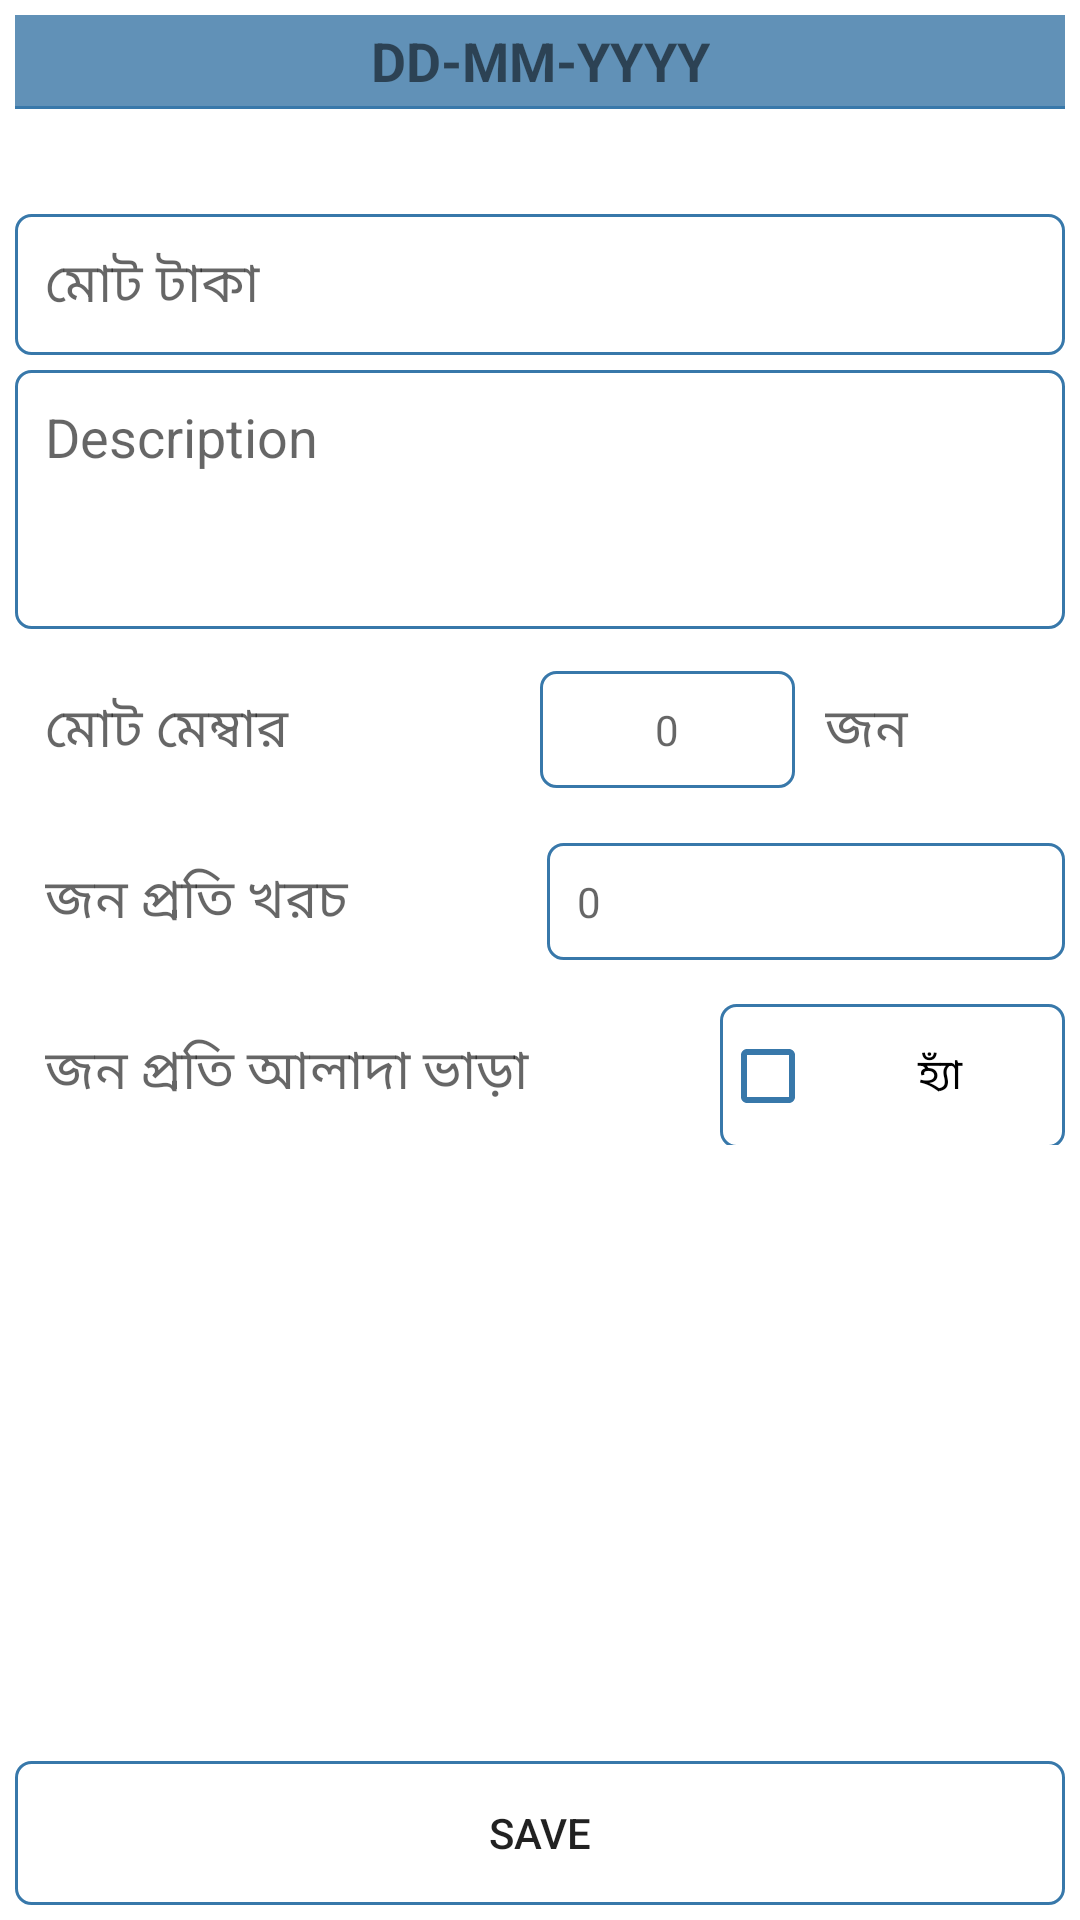

Reconstruct the res/layout file that produces this screen, plus the resources it refers to.
<!-- AndroidManifest.xml: application theme Theme.BachelorPoint -->
<!-- res/layout/fragment_add_rent.xml -->
<?xml version="1.0" encoding="utf-8"?>
<androidx.constraintlayout.widget.ConstraintLayout xmlns:android="http://schemas.android.com/apk/res/android"
    xmlns:app="http://schemas.android.com/apk/res-auto"
    xmlns:tools="http://schemas.android.com/tools"
    android:layout_width="match_parent"
    android:layout_height="match_parent"
    tools:context=".ui.rent.AddRentFragment">

    <com.github.ybq.android.spinkit.SpinKitView
        android:id="@+id/progressBar"
        style="@style/SpinKitView.Large.ThreeBounce"
        android:layout_width="match_parent"
        android:layout_height="wrap_content"
        android:layout_gravity="center"
        android:indeterminate="true"
        android:visibility="gone"
        app:SpinKit_Color="@color/purple_200"
        app:layout_constraintBottom_toBottomOf="parent"
        app:layout_constraintTop_toTopOf="parent" />

    <RelativeLayout
        android:id="@+id/mainLl"
        android:layout_width="match_parent"
        android:layout_height="match_parent"
        android:padding="@dimen/dimen_5dp">

        <LinearLayout
            android:id="@+id/upperLl"
            android:layout_width="match_parent"
            android:layout_height="wrap_content"
            android:orientation="vertical">

            <TableRow
                android:id="@+id/dateRow"
                android:layout_width="match_parent"
                android:layout_height="wrap_content"
                android:background="@color/table_header"
                android:gravity="center">

                <TextView
                    android:id="@+id/dateTv"
                    android:layout_width="wrap_content"
                    android:layout_height="wrap_content"
                    android:drawablePadding="@dimen/dimen_10dp"
                    android:gravity="center"
                    android:padding="@dimen/dimen_3dp"
                    android:text="@string/dd_mm_yyyy"
                    android:textSize="@dimen/dimen_18sp"
                    android:textStyle="bold"
                    app:drawableEndCompat="@drawable/baseline_date_range_24" />
            </TableRow>

            <View
                android:id="@+id/dateBorder"
                android:layout_width="match_parent"
                android:layout_height="@dimen/dimen_1dp"
                android:background="@color/purple_200" />

            <Spinner
                android:id="@+id/spinner"
                style="@style/SpinnerStyle"
                android:layout_width="match_parent"
                android:layout_height="wrap_content" />

            <EditText
                android:id="@+id/amountEt"
                android:layout_width="match_parent"
                android:layout_height="wrap_content"
                android:layout_marginTop="@dimen/dimen_5dp"
                android:layout_marginBottom="@dimen/dimen_5dp"
                android:background="@drawable/bg_et"
                android:hint="@string/total_taka_bn"
                android:inputType="numberDecimal"
                android:maxLength="10"
                android:padding="@dimen/dimen_10dp" />

            <EditText
                android:id="@+id/descriptionEt"
                android:layout_width="match_parent"
                android:layout_height="wrap_content"
                android:layout_marginBottom="@dimen/dimen_5dp"
                android:background="@drawable/bg_et"
                android:gravity="start"
                android:hint="@string/description_en"
                android:inputType="textMultiLine"
                android:lines="5"
                android:maxLines="10"
                android:minLines="3"
                android:padding="@dimen/dimen_10dp" />

            <LinearLayout
                android:layout_width="match_parent"
                android:layout_height="wrap_content"
                android:layout_marginTop="@dimen/dimen_5dp"
                android:layout_marginBottom="@dimen/dimen_5dp"
                android:gravity="center_vertical">

                <TextView
                    android:layout_width="0dp"
                    android:layout_height="wrap_content"
                    android:layout_marginEnd="@dimen/dimen_5dp"
                    android:layout_weight="2"
                    android:hint="@string/total_member"
                    android:padding="@dimen/dimen_10dp"
                    android:textSize="@dimen/dimen_18sp" />

                <TextView
                    android:id="@+id/totalMemberTv"
                    android:layout_width="0dp"
                    android:layout_height="wrap_content"
                    android:layout_weight="1"
                    android:background="@drawable/bg_et"
                    android:gravity="center"
                    android:hint="@string/zero"
                    android:padding="@dimen/dimen_10dp" />

                <TextView
                    android:layout_width="0dp"
                    android:layout_height="wrap_content"
                    android:layout_marginEnd="@dimen/dimen_5dp"
                    android:layout_weight="1"
                    android:hint="@string/jon"
                    android:padding="@dimen/dimen_10dp"
                    android:textSize="@dimen/dimen_18sp" />
            </LinearLayout>

            <LinearLayout
                android:id="@+id/perHeadCostLl"
                android:layout_width="match_parent"
                android:layout_height="wrap_content"
                android:layout_marginTop="@dimen/dimen_5dp"
                android:layout_marginBottom="@dimen/dimen_5dp">

                <TextView
                    android:layout_width="0dp"
                    android:layout_height="wrap_content"
                    android:layout_marginEnd="@dimen/dimen_5dp"
                    android:layout_weight="1"
                    android:hint="@string/per_head_cost"
                    android:padding="@dimen/dimen_10dp"
                    android:textSize="@dimen/dimen_18sp" />

                <TextView
                    android:id="@+id/per_head_cost_tv"
                    android:layout_width="0dp"
                    android:layout_height="wrap_content"
                    android:layout_weight="1"
                    android:background="@drawable/bg_et"
                    android:hint="@string/zero"
                    android:padding="@dimen/dimen_10dp" />
            </LinearLayout>

            <LinearLayout
                android:id="@+id/checkBoxLl"
                android:layout_width="match_parent"
                android:layout_height="wrap_content"
                android:layout_marginTop="@dimen/dimen_5dp"
                android:layout_marginBottom="@dimen/dimen_5dp">

                <TextView
                    android:layout_width="0dp"
                    android:layout_height="wrap_content"
                    android:layout_marginEnd="@dimen/dimen_5dp"
                    android:layout_weight="2"
                    android:hint="@string/per_head_rent"
                    android:padding="@dimen/dimen_10dp"
                    android:textSize="@dimen/dimen_18sp" />

                <CheckBox
                    android:id="@+id/checkBox"
                    android:layout_width="0dp"
                    android:layout_height="wrap_content"
                    android:layout_weight="1"
                    android:background="@drawable/bg_et"
                    android:buttonTint="@color/purple_200"
                    android:gravity="center"
                    android:padding="@dimen/dimen_10dp"
                    android:text="হ্যাঁ" />
            </LinearLayout>

        </LinearLayout>

        <LinearLayout
            android:layout_above="@id/saveBtn"
            android:id="@+id/separateRentLl"
            android:layout_width="match_parent"
            android:layout_height="match_parent"
            android:layout_below="@id/upperLl"
            android:layout_marginTop="@dimen/dimen_5dp"
            android:layout_marginBottom="@dimen/dimen_5dp">

            <androidx.recyclerview.widget.RecyclerView
                android:id="@+id/recyclerView"
                android:layout_width="match_parent"
                android:layout_height="match_parent"
                app:layoutManager="androidx.recyclerview.widget.LinearLayoutManager"
                tools:listitem="@layout/item_rent_input" />

        </LinearLayout>

        <Button
            android:id="@+id/saveBtn"
            android:layout_width="match_parent"
            android:layout_height="wrap_content"
            android:layout_alignParentBottom="true"
            android:layout_gravity="center"
            android:layout_marginTop="@dimen/dimen_20dp"
            android:background="@drawable/bg_btn"
            android:text="@string/save" />
    </RelativeLayout>
</androidx.constraintlayout.widget.ConstraintLayout>
<!-- res/layout/item_rent_input.xml (included above) -->
<?xml version="1.0" encoding="utf-8"?>
<LinearLayout xmlns:android="http://schemas.android.com/apk/res/android"
    xmlns:app="http://schemas.android.com/apk/res-auto"
    android:layout_width="match_parent"
    android:layout_height="wrap_content"
    android:orientation="vertical">

    <LinearLayout
        android:layout_width="match_parent"
        android:layout_height="wrap_content"
        android:gravity="center_vertical"
        android:padding="8dp">

        <TextView
            android:id="@+id/nameTv"
            android:layout_width="0dp"
            android:layout_height="wrap_content"
            android:layout_weight="1"
            android:gravity="start"
            android:padding="@dimen/dimen_3dp"
            android:text="Name"
            android:textSize="@dimen/dimen_18sp"
            android:textStyle="bold" />

        <EditText
            android:id="@+id/separateRentEt"
            android:layout_width="0dp"
            android:inputType="numberDecimal"
            android:layout_height="wrap_content"
            android:layout_weight="1"
            android:background="@drawable/bg_et"
            android:gravity="center"
            android:padding="@dimen/dimen_3dp"
            android:hint="0"
            android:textSize="@dimen/dimen_18sp"
            android:textStyle="bold" />

    </LinearLayout>

    <View
        android:layout_width="match_parent"
        android:layout_height="@dimen/dimen_1dp"
        android:background="@color/purple_200" />
</LinearLayout>
<!-- resources referenced by this layout -->
<resources>
  <color name="purple_200">#3878AA</color>
  <color name="table_header">#DA477FAB</color>
  <dimen name="dimen_10dp">10dp</dimen>
  <dimen name="dimen_18sp">18sp</dimen>
  <dimen name="dimen_1dp">1dp</dimen>
  <dimen name="dimen_20dp">20dp</dimen>
  <dimen name="dimen_3dp">3dp</dimen>
  <dimen name="dimen_5dp">5dp</dimen>
  <!-- drawable bg_btn (drawable) -->
  <?xml version="1.0" encoding="utf-8"?>
  <shape xmlns:android="http://schemas.android.com/apk/res/android"
      android:shape="rectangle">
  
      <corners android:radius="@dimen/dimen_5dp"/>
      <stroke android:color="@color/purple_200" android:width="@dimen/dimen_1dp"/>
  </shape>
  <!-- drawable bg_et (drawable) -->
  <?xml version="1.0" encoding="utf-8"?>
  <shape xmlns:android="http://schemas.android.com/apk/res/android"
      android:shape="rectangle">
  
      <solid android:color="@color/grey"/>
      <corners android:radius="@dimen/dimen_5dp"/>
      <stroke android:color="@color/purple_200" android:width="@dimen/dimen_1dp"/>
  </shape>
  <string name="dd_mm_yyyy">DD-MM-YYYY</string>
  <string name="description_en">Description</string>
  <string name="jon">জন</string>
  <string name="per_head_cost">জন প্রতি খরচ</string>
  <string name="per_head_rent">জন প্রতি আলাদা ভাড়া</string>
  <string name="save">Save</string>
  <string name="total_member">মোট মেম্বার</string>
  <string name="total_taka_bn">মোট টাকা</string>
  <string name="zero">0</string>
  <style name="Theme.BachelorPoint" parent="Theme.MaterialComponents.DayNight.DarkActionBar">
          
          <item name="colorPrimary">@color/purple_200</item>
          <item name="colorPrimaryVariant">@color/purple_700</item>
          <item name="colorOnPrimary">@color/white</item>
          
          <item name="colorSecondary">@color/teal_200</item>
          <item name="colorSecondaryVariant">@color/teal_700</item>
          <item name="colorOnSecondary">@color/black</item>
          
          <item name="android:statusBarColor">?attr/colorPrimaryVariant</item>
          
      </style>
  <color name="grey">#7BFFFFFF</color>
  <!-- drawable bg_sp (drawable) -->
  <?xml version="1.0" encoding="utf-8"?>
  <selector xmlns:android="http://schemas.android.com/apk/res/android">
  
      <item>
          <layer-list>
              <item>
                  <shape>
                      <solid android:color="@color/white" />
                      <stroke android:width=".80dp" android:color="@color/purple_200" />
                      <corners android:bottomLeftRadius="@dimen/dimen_5dp" android:topLeftRadius="@dimen/dimen_5dp" />
                      <padding android:left="3dp"/>
                  </shape>
              </item>
  
              <item android:drawable="@drawable/dropdown_sp" android:gravity="center_vertical|right" />
  
          </layer-list>
      </item>
  
  </selector>
  <dimen name="dimen_50dp">50dp</dimen>
  <!-- drawable bg_sp_popup (drawable) -->
  <?xml version="1.0" encoding="utf-8"?>
  <shape xmlns:android="http://schemas.android.com/apk/res/android"
      android:shape="rectangle">
  
      <solid android:color="@color/color_sp_popup"/>
      <corners android:radius="@dimen/dimen_5dp"/>
      <stroke android:color="@color/purple_200" android:width="@dimen/dimen_1dp"/>
  </shape>
  <color name="purple_700">#FF3700B3</color>
  <color name="white">#FFFFFFFF</color>
  <color name="teal_200">#FF03DAC5</color>
  <color name="teal_700">#FF018786</color>
  <color name="black">#FF000000</color>
  <!-- drawable dropdown_sp (drawable) -->
  <?xml version="1.0" encoding="utf-8"?>
  <selector xmlns:android="http://schemas.android.com/apk/res/android">
  
      <item>
          <layer-list>
              <item>
                  <color android:color="@color/purple_200" />
              </item>
              <item android:width="@dimen/dimen_40dp" android:height="@dimen/dimen_50dp" android:drawable="@drawable/down_arrow_white" />
          </layer-list>
      </item>
  
  </selector>
  <color name="color_sp_popup">#CBA0C1DA</color>
  <dimen name="dimen_40dp">40dp</dimen>
</resources>
